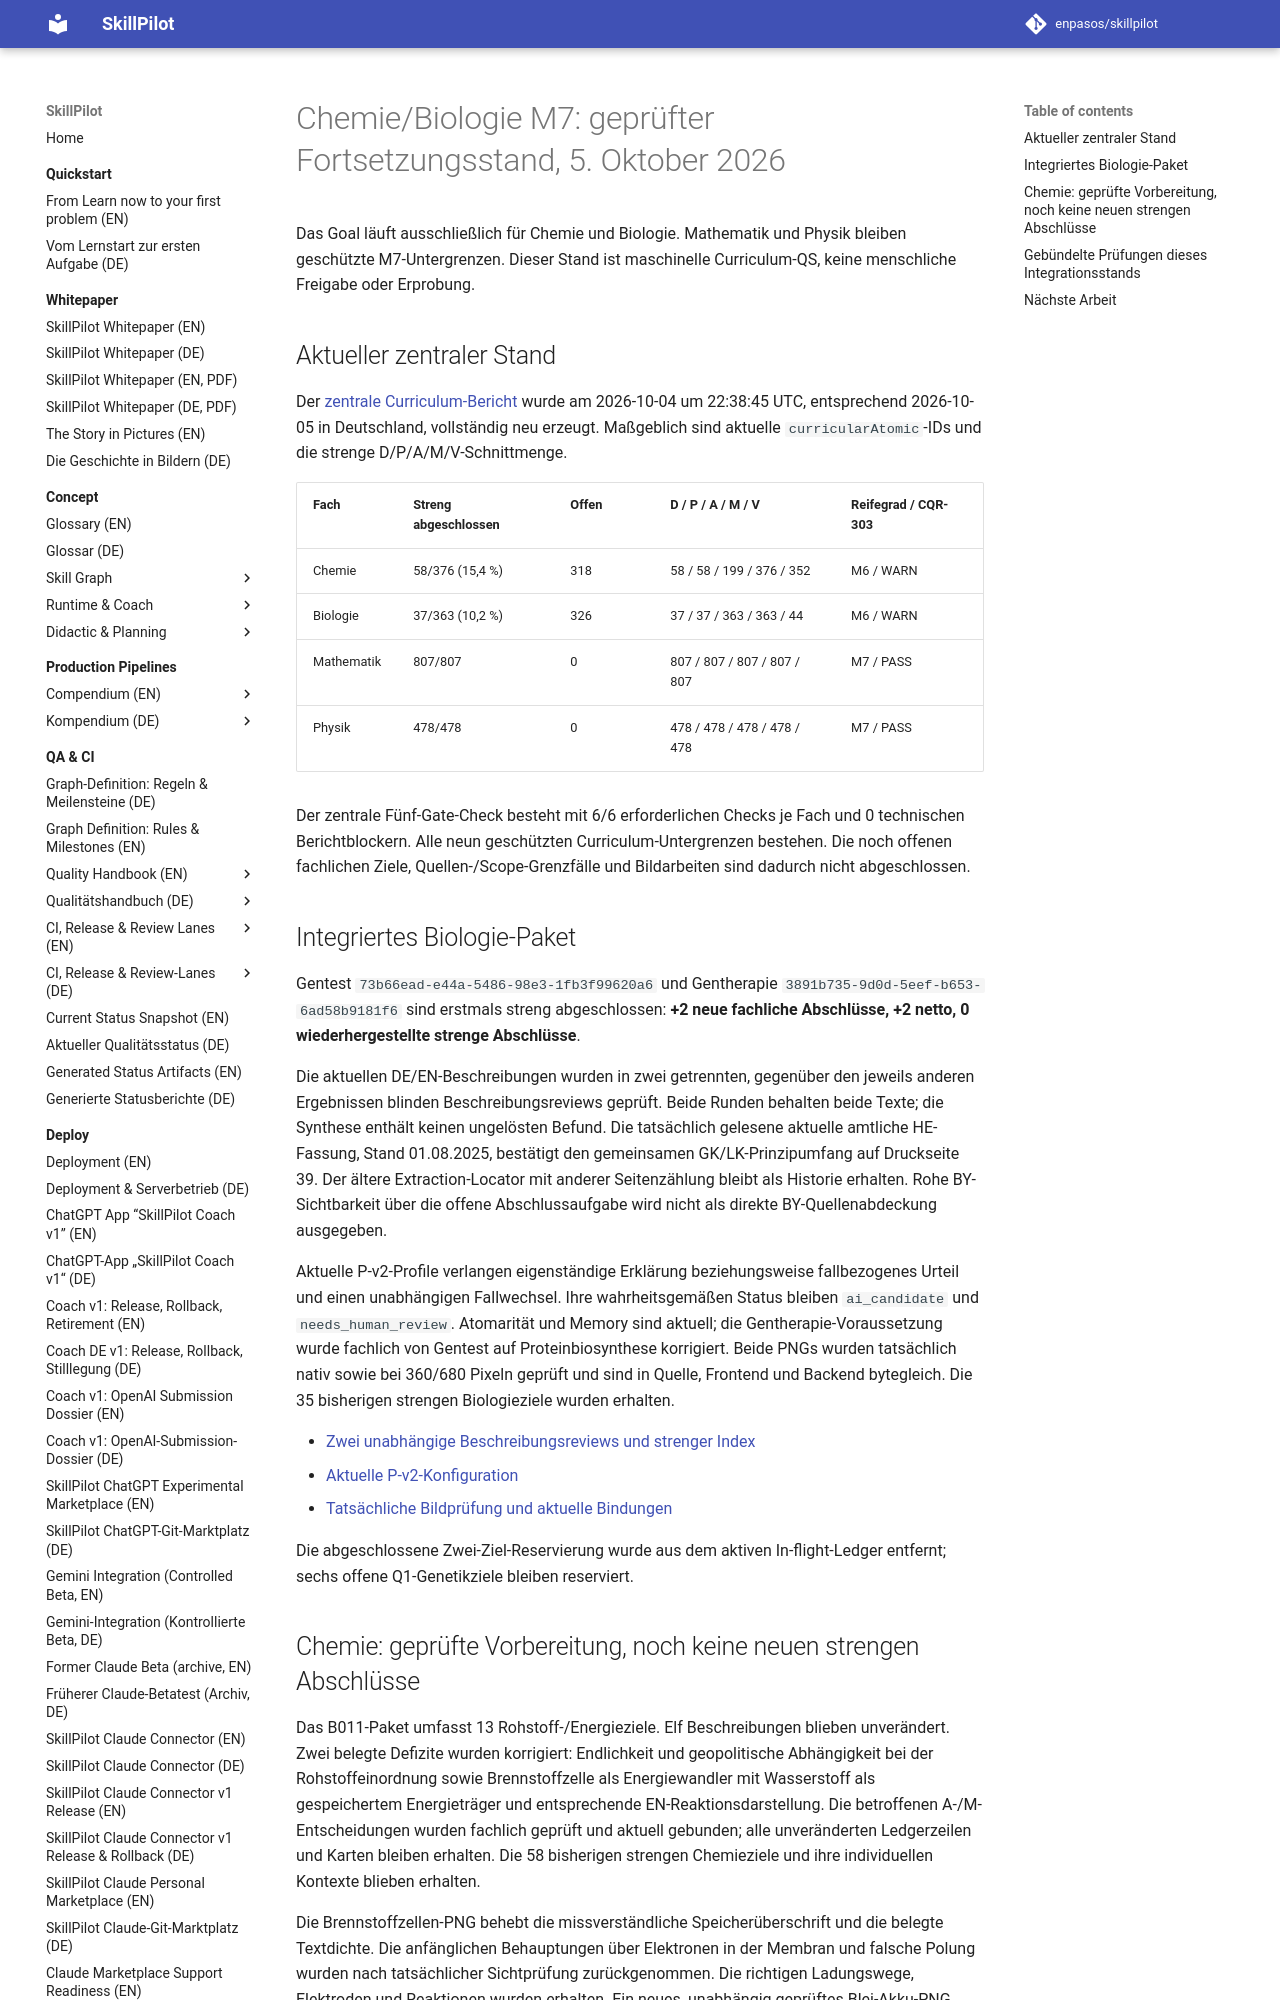

repository: enpasos/skillpilot · page: qa-ci/chemie-biologie-m7-resumption-checkpoint-2026-10-05/index.html · generator: mkdocs

# Chemie/Biologie M7: geprüfter Fortsetzungsstand, 5. Oktober 2026

Das Goal läuft ausschließlich für Chemie und Biologie. Mathematik und Physik bleiben geschützte M7-Untergrenzen. Dieser Stand ist maschinelle Curriculum-QS, keine menschliche Freigabe oder Erprobung.

## Aktueller zentraler Stand

Der [zentrale Curriculum-Bericht](status/curriculum-quality-status.json) wurde am 2026-10-04 um 22:38:45 UTC, entsprechend 2026-10-05 in Deutschland, vollständig neu erzeugt. Maßgeblich sind aktuelle `curricularAtomic`-IDs und die strenge D/P/A/M/V-Schnittmenge.

| Fach | Streng abgeschlossen | Offen | D / P / A / M / V | Reifegrad / CQR-303 |
| --- | --- | --- | --- | --- |
| Chemie | 58/376 (15,4 %) | 318 | 58 / 58 / 199 / 376 / 352 | M6 / WARN |
| Biologie | 37/363 (10,2 %) | 326 | 37 / 37 / 363 / 363 / 44 | M6 / WARN |
| Mathematik | 807/807 | 0 | 807 / 807 / 807 / 807 / 807 | M7 / PASS |
| Physik | 478/478 | 0 | 478 / 478 / 478 / 478 / 478 | M7 / PASS |

Der zentrale Fünf-Gate-Check besteht mit 6/6 erforderlichen Checks je Fach und 0 technischen Berichtblockern. Alle neun geschützten Curriculum-Untergrenzen bestehen. Die noch offenen fachlichen Ziele, Quellen-/Scope-Grenzfälle und Bildarbeiten sind dadurch nicht abgeschlossen.

## Integriertes Biologie-Paket

Gentest `73b66ead-e44a-5486-98e3-1fb3f99620a6` und Gentherapie `3891b735-9d0d-5eef-b653-6ad58b9181f6` sind erstmals streng abgeschlossen: **+2 neue fachliche Abschlüsse, +2 netto, 0 wiederhergestellte strenge Abschlüsse**.

Die aktuellen DE/EN-Beschreibungen wurden in zwei getrennten, gegenüber den jeweils anderen Ergebnissen blinden Beschreibungsreviews geprüft. Beide Runden behalten beide Texte; die Synthese enthält keinen ungelösten Befund. Die tatsächlich gelesene aktuelle amtliche HE-Fassung, Stand 01.08.2025, bestätigt den gemeinsamen GK/LK-Prinzipumfang auf Druckseite 39. Der ältere Extraction-Locator mit anderer Seitenzählung bleibt als Historie erhalten. Rohe BY-Sichtbarkeit über die offene Abschlussaufgabe wird nicht als direkte BY-Quellenabdeckung ausgegeben.

Aktuelle P-v2-Profile verlangen eigenständige Erklärung beziehungsweise fallbezogenes Urteil und einen unabhängigen Fallwechsel. Ihre wahrheitsgemäßen Status bleiben `ai_candidate` und `needs_human_review`. Atomarität und Memory sind aktuell; die Gentherapie-Voraussetzung wurde fachlich von Gentest auf Proteinbiosynthese korrigiert. Beide PNGs wurden tatsächlich nativ sowie bei 360/680 Pixeln geprüft und sind in Quelle, Frontend und Backend bytegleich. Die 35 bisherigen strengen Biologieziele wurden erhalten.

- [Zwei unabhängige Beschreibungsreviews und strenger Index](https://github.com/enpasos/skillpilot/blob/main/curricula/DE/Gymnasium/quality/goal-description-review/biologie/rollout-v1/2026-10-04/m7-q1-genetic-test-therapy-two-current-20261004-v1/resolution-index.json)
- [Aktuelle P-v2-Konfiguration](https://github.com/enpasos/skillpilot/blob/main/curricula/DE/Gymnasium/quality/goal-evidence/2026-10-05/biologie-q1-tests-therapy-current-v1/positive-evidence.config.json)
- [Tatsächliche Bildprüfung und aktuelle Bindungen](https://github.com/enpasos/skillpilot/blob/main/curricula/DE/Gymnasium/quality/goal-visualization-review/biologie-q1-tests-therapy-current-20261005-v1/review.md)

Die abgeschlossene Zwei-Ziel-Reservierung wurde aus dem aktiven In-flight-Ledger entfernt; sechs offene Q1-Genetikziele bleiben reserviert.
